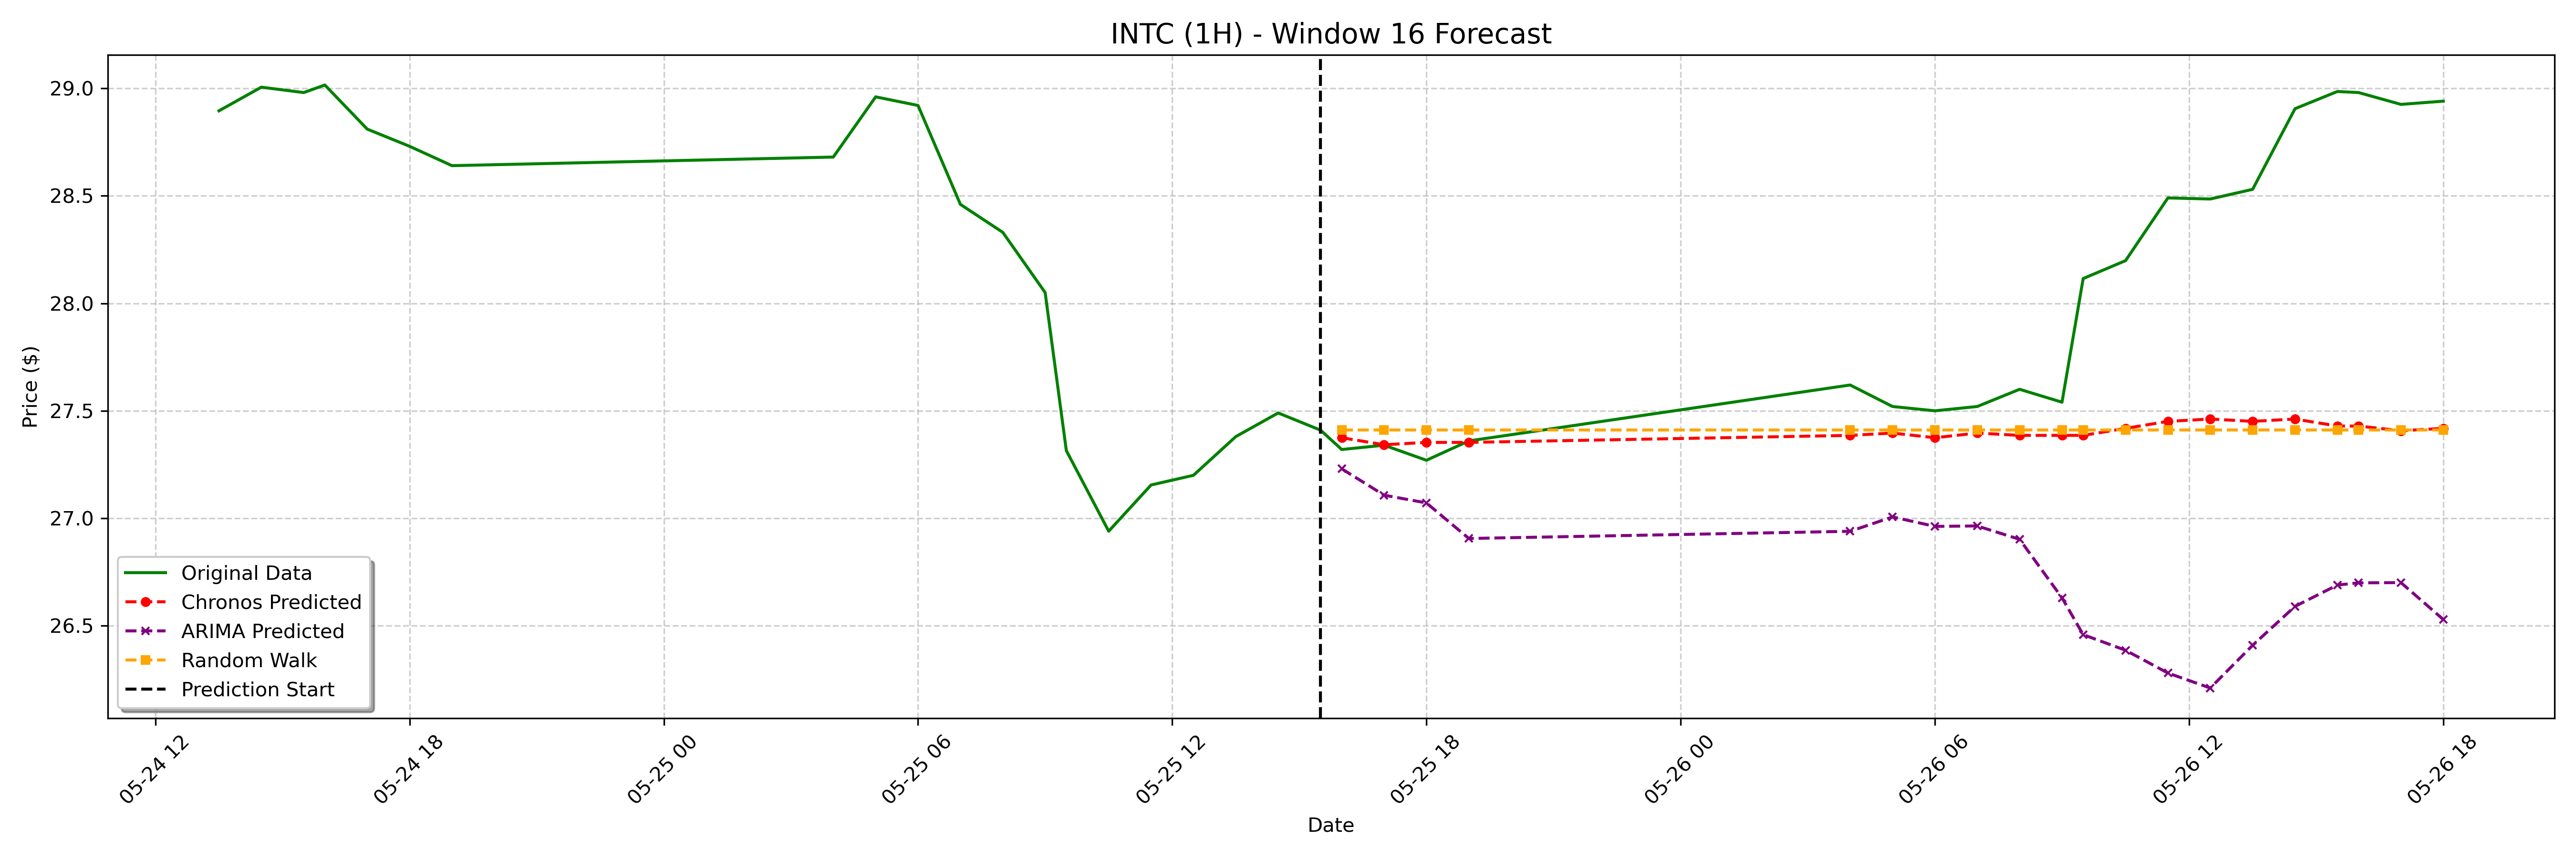

The table this chart was drawn from, first rows:
date, actual, chronos_forecast, arima_forecast, random_walk_forecast
2023-05-25 16:00:00-04:00, 27.32, 27.37, 27.23, 27.41
2023-05-25 17:00:00-04:00, 27.34, 27.34, 27.11, 27.41
2023-05-25 18:00:00-04:00, 27.27, 27.35, 27.07, 27.41
2023-05-25 19:00:00-04:00, 27.36, 27.35, 26.91, 27.41
2023-05-26 04:00:00-04:00, 27.62, 27.39, 26.94, 27.41
2023-05-26 05:00:00-04:00, 27.52, 27.4, 27.01, 27.41
2023-05-26 06:00:00-04:00, 27.5, 27.37, 26.96, 27.41
2023-05-26 07:00:00-04:00, 27.52, 27.4, 26.96, 27.41
2023-05-26 08:00:00-04:00, 27.6, 27.39, 26.9, 27.41
2023-05-26 09:00:00-04:00, 27.54, 27.39, 26.63, 27.41
2023-05-26 09:30:00-04:00, 28.11, 27.39, 26.46, 27.41
2023-05-26 10:30:00-04:00, 28.2, 27.42, 26.39, 27.41
2023-05-26 11:30:00-04:00, 28.49, 27.45, 26.28, 27.41
2023-05-26 12:30:00-04:00, 28.48, 27.46, 26.21, 27.41
2023-05-26 13:30:00-04:00, 28.53, 27.45, 26.41, 27.41
2023-05-26 14:30:00-04:00, 28.91, 27.46, 26.59, 27.41
2023-05-26 15:30:00-04:00, 28.98, 27.43, 26.69, 27.41
2023-05-26 16:00:00-04:00, 28.98, 27.43, 26.7, 27.41
2023-05-26 17:00:00-04:00, 28.93, 27.41, 26.7, 27.41
2023-05-26 18:00:00-04:00, 28.94, 27.42, 26.53, 27.41
